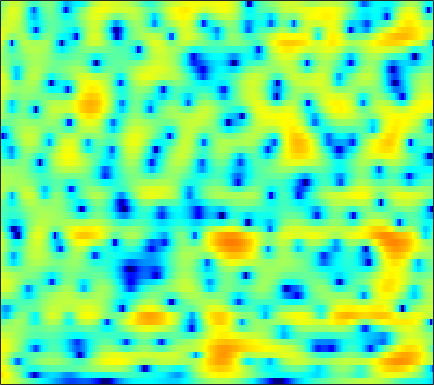

Data behind this chart, as committed beside it:
5.4169, 5.1848, 4.8204, 4.3963, 4.039, 3.5133, 2.9353, 2.468, 1.8019, 1.098, 0.3558, -0.21671, -0.98959, -1.7692, -2.3503, -3.1168, -3.8759, -4.4369, -5.1662, -5.8868, -6.597, -7.1298, -7.8508, -8.6008
7.367, 6.896, 6.184, 5.377, 4.703, 3.703, 2.572, 1.623, 0.2081, -1.432, -3.358, -5.065, -7.83, -11.49, -15.26, -21.67, -19.38, -15.58, -12.3, -10.27, -8.963, -8.321, -7.81, -7.625
6.273, 5.652, 4.743, 3.755, 2.971, 1.892, 0.7969, -0.01409, -1.055, -2.025, -2.913, -3.514, -4.183, -4.672, -4.879, -4.905, -4.662, -4.358, -3.871, -3.365, -2.901, -2.605, -2.283, -2.063
4.954, 4.112, 2.674, 0.7807, -1.004, -4.054, -8.208, -12.08, -13.79, -9.956, -6.832, -5.189, -3.601, -2.451, -1.79, -1.06, -0.4542, -0.05643, 0.3945, 0.7717, 1.057, 1.217, 1.355, 1.407
5.022, 4.521, 3.635, 2.539, 1.615, 0.3429, -0.8262, -1.512, -2.097, -2.342, -2.366, -2.321, -2.242, -2.176, -2.124, -2.021, -1.837, -1.637, -1.302, -0.9344, -0.57, -0.335, -0.1098, -0.00584
6.038, 5.723, 5.203, 4.576, 4.045, 3.269, 2.409, 1.72, 0.7192, -0.4057, -1.719, -2.881, -4.745, -7.17, -9.509, -13.41, -15.34, -13.1, -9.525, -6.888, -5.022, -4.014, -3.087, -2.562
5.37, 5.127, 4.737, 4.27, 3.872, 3.272, 2.587, 2.016, 1.168, 0.2131, -0.8703, -1.761, -3.029, -4.328, -5.251, -6.214, -6.609, -6.478, -5.859, -5.045, -4.27, -3.777, -3.277, -2.991
3.582, 3.45, 3.239, 2.984, 2.759, 2.417, 2.019, 1.683, 1.192, 0.6646, 0.1046, -0.3232, -0.8829, -1.383, -1.699, -2.015, -2.223, -2.294, -2.306, -2.224, -2.116, -2.046, -2.018, -2.031
1.438, 1.519, 1.615, 1.676, 1.689, 1.656, 1.55, 1.418, 1.165, 0.832, 0.4271, 0.08631, -0.4024, -0.861, -1.155, -1.43, -1.535, -1.498, -1.329, -1.076, -0.7955, -0.6117, -0.4397, -0.3961
-1.502, -1.023, -0.4508, 0.09133, 0.4775, 0.9409, 1.32, 1.496, 1.545, 1.337, 0.8403, 0.256, -0.8775, -2.429, -3.792, -5.419, -5.716, -4.754, -2.833, -1.008, 0.4409, 1.252, 2.006, 2.365
-7.428, -8.095, -8.994, -8.365, -6.732, -4.265, -2.256, -1.116, -0.1134, 0.3266, 0.2801, -0.06707, -0.981, -2.45, -3.92, -5.924, -6.253, -4.856, -2.268, -0.01028, 1.692, 2.632, 3.526, 4.025
-8.179, -9.436, -11.02, -10.94, -9.502, -7.112, -5.098, -3.946, -2.801, -2.054, -1.656, -1.524, -1.461, -1.467, -1.455, -1.341, -1.04, -0.6607, -0.02898, 0.7142, 1.464, 1.965, 2.505, 2.891
-2.645, -2.83, -3.018, -3.072, -3.021, -2.893, -2.734, -2.652, -2.627, -2.663, -2.728, -2.784, -2.791, -2.664, -2.456, -2.035, -1.499, -1.039, -0.4016, 0.2231, 0.7995, 1.216, 1.707, 2.11
1.598, 1.519, 1.337, 1.058, 0.7769, 0.2867, -0.3772, -1.002, -2.072, -3.444, -5.049, -6.301, -7.585, -7.626, -6.809, -5.242, -3.696, -2.704, -1.598, -0.7307, -0.06685, 0.3396, 0.8115, 1.229
4.242, 4.216, 4.043, 3.694, 3.317, 2.641, 1.718, 0.8356, -0.6657, -2.7, -5.45, -8.16, -12.34, -12.51, -9.711, -6.55, -4.443, -3.388, -2.517, -2.068, -1.953, -2.026, -2.157, -2.103
4.445, 4.456, 4.332, 4.062, 3.766, 3.251, 2.609, 2.046, 1.212, 0.2922, -0.6556, -1.29, -1.936, -2.286, -2.365, -2.311, -2.287, -2.379, -2.785, -3.684, -5.179, -6.907, -10.56, -16.48
3.393, 3.318, 3.108, 2.823, 2.568, 2.201, 1.83, 1.554, 1.211, 0.9103, 0.6279, 0.4362, 0.2177, 0.01537, -0.1475, -0.3986, -0.7375, -1.077, -1.696, -2.562, -3.7, -4.664, -5.99, -6.894
2.261, 1.859, 1.223, 0.5353, 0.05125, -0.4573, -0.7245, -0.7561, -0.6293, -0.3407, 0.001118, 0.2433, 0.5071, 0.7036, 0.7884, 0.7998, 0.6977, 0.5373, 0.2456, -0.1223, -0.5747, -0.9089, -1.291, -1.539
1.639, 0.6263, -1.063, -3.193, -5.015, -7.285, -7.901, -6.848, -4.748, -2.856, -1.322, -0.4005, 0.5611, 1.252, 1.63, 1.958, 2.109, 2.11, 1.986, 1.753, 1.435, 1.144, 0.7454, 0.3707
2.254, 0.9984, -1.083, -3.765, -6.264, -9.914, -10.86, -8.841, -5.747, -3.232, -1.343, -0.2212, 0.9882, 1.891, 2.394, 2.851, 3.08, 3.121, 2.961, 2.593, 2.065, 1.542, 0.7122, -0.2325
3.361, 2.319, 0.8336, -0.6567, -1.674, -2.729, -3.258, -3.232, -2.74, -1.882, -0.8032, 0.02784, 1.081, 2.005, 2.553, 3.076, 3.316, 3.311, 3.057, 2.465, 1.557, 0.6792, -0.8243, -2.714
3.882, 2.698, 0.9864, -0.8256, -2.187, -3.846, -5.143, -5.636, -5.425, -4.362, -2.706, -1.344, 0.3297, 1.751, 2.61, 3.436, 3.868, 3.906, 3.606, 2.866, 1.611, 0.3758, -1.692, -4.175
3.086, 1.506, -1.079, -4.211, -6.929, -10.93, -15.7, -20.99, -25.64, -13.7, -7.555, -4.347, -1.098, 1.262, 2.581, 3.826, 4.568, 4.791, 4.619, 3.979, 2.743, 1.357, -1.227, -5.179
0.06414, -1.58, -4.416, -8.223, -12.11, -20.08, -27.25, -20.58, -15.41, -11.19, -7.464, -4.98, -2.261, -0.1113, 1.155, 2.416, 3.228, 3.589, 3.732, 3.493, 2.947, 2.334, 1.333, 0.2536
-1.792, -2.706, -4.136, -5.704, -6.854, -8.025, -8.549, -8.293, -7.433, -6.071, -4.517, -3.339, -1.854, -0.5535, 0.2901, 1.204, 1.869, 2.212, 2.498, 2.552, 2.465, 2.313, 2.047, 1.77
-2.155, -2.513, -3.062, -3.602, -3.941, -4.219, -4.25, -4.106, -3.64, -3.005, -2.224, -1.613, -0.8044, -0.05343, 0.4416, 0.9983, 1.437, 1.672, 1.87, 1.979, 1.988, 1.953, 1.855, 1.732
-1.79, -2.092, -2.572, -3.05, -3.311, -3.46, -3.269, -2.952, -2.328, -1.583, -0.8389, -0.3057, 0.3123, 0.8158, 1.103, 1.369, 1.506, 1.55, 1.534, 1.494, 1.433, 1.394, 1.349, 1.284
-0.3863, -1.146, -2.559, -4.339, -5.691, -6.606, -5.72, -4.284, -2.353, -0.7131, 0.5444, 1.248, 1.907, 2.251, 2.327, 2.2, 1.838, 1.46, 0.9076, 0.3819, 0.08899, 0.05385, 0.2298, 0.5131
2.287, 1.274, -0.7291, -3.766, -7.016, -11.08, -7.396, -4.066, -0.9005, 1.168, 2.531, 3.184, 3.648, 3.68, 3.43, 2.704, 1.494, 0.1948, -2.117, -5.089, -7.132, -6.411, -3.926, -1.756
3.114, 2.61, 1.821, 1.001, 0.4953, 0.1652, 0.3262, 0.7223, 1.375, 2.016, 2.479, 2.676, 2.678, 2.381, 1.933, 1, -0.3655, -1.764, -4.162, -7.195, -9.249, -8.486, -5.913, -3.727
2.656, 2.468, 2.193, 1.921, 1.744, 1.59, 1.508, 1.504, 1.522, 1.527, 1.461, 1.341, 1.069, 0.645, 0.2249, -0.4586, -1.252, -1.879, -2.689, -3.285, -3.569, -3.519, -3.185, -2.67
2.134, 2.053, 1.914, 1.773, 1.673, 1.542, 1.431, 1.333, 1.206, 1.019, 0.765, 0.5059, 0.0752, -0.4651, -0.9202, -1.558, -2.176, -2.553, -2.912, -3.008, -2.879, -2.638, -2.189, -1.671
1.407, 1.323, 1.175, 1.036, 0.9469, 0.8518, 0.8177, 0.7838, 0.7361, 0.6102, 0.3679, 0.06948, -0.5105, -1.326, -2.087, -3.262, -4.515, -5.296, -5.786, -5.425, -4.389, -3.433, -2.145, -0.9864
-0.1646, -0.4074, -0.8359, -1.279, -1.528, -1.598, -1.358, -1.016, -0.5315, -0.1379, 0.01388, -0.08392, -0.5611, -1.509, -2.613, -4.803, -8.293, -12.74, -26.21, -13.37, -7.395, -4.704, -2.139, -0.2514
-2.905, -3.615, -5.122, -7.388, -9.369, -10.51, -8.266, -5.94, -3.414, -1.668, -0.5954, -0.1629, -0.04582, -0.4192, -1.016, -2.193, -3.603, -4.649, -5.335, -4.917, -3.628, -2.484, -1.012, 0.3738
-4.55, -5.31, -6.809, -8.91, -10.84, -11.77, -9.063, -6.443, -3.548, -1.475, -0.05015, 0.6452, 1.162, 1.267, 1.132, 0.7137, 0.09478, -0.434, -1.091, -1.67, -2.042, -2.145, -1.893, -1.14
-5.859, -6.367, -6.522, -6.125, -5.543, -4.476, -3.144, -2.007, -0.5733, 0.7153, 1.731, 2.291, 2.756, 2.91, 2.829, 2.47, 1.791, 1.095, -0.2147, -2.002, -4.615, -7.342, -11.16, -9.182
-13.95, -18.99, -13.63, -8.501, -5.945, -3.511, -1.629, -0.5195, 0.7357, 1.725, 2.467, 2.875, 3.21, 3.311, 3.219, 2.882, 2.297, 1.67, 0.5056, -1.038, -3.033, -4.713, -6.347, -5.785
-6.494, -7.223, -6.698, -5.126, -3.819, -2.24, -0.9405, -0.118, 0.7732, 1.459, 1.957, 2.204, 2.392, 2.42, 2.353, 2.147, 1.838, 1.526, 1.061, 0.5235, -0.008642, -0.3421, -0.6201, -0.6569
-0.6019, -0.9849, -1.24, -1.212, -1.044, -0.6886, -0.2732, 0.08133, 0.4914, 0.8131, 1.012, 1.048, 0.981, 0.7943, 0.6312, 0.4201, 0.3002, 0.2741, 0.3976, 0.5599, 0.7384, 0.8678, 0.9672, 0.9914
1.882, 1.218, 0.3379, -0.4244, -0.8464, -1.146, -1.06, -0.8407, -0.484, -0.2198, -0.2072, -0.3969, -0.9648, -1.865, -2.696, -3.658, -3.934, -3.44, -2.248, -0.9033, 0.2655, 0.9576, 1.643, 2.056
2.651, 1.389, -0.7417, -3.465, -5.68, -7.344, -6.024, -4.384, -2.574, -1.493, -1.127, -1.303, -2.231, -4.153, -6.613, -12.76, -28.22, -12.3, -5.856, -2.421, -0.2536, 0.8838, 1.969, 2.672
3.062, 1.733, -0.6127, -3.817, -6.796, -9.409, -7.175, -4.872, -2.677, -1.343, -0.6948, -0.6099, -0.9458, -1.71, -2.457, -3.388, -3.673, -3.25, -2.155, -0.9371, 0.1346, 0.7771, 1.417, 1.869
3.783, 3.053, 1.928, 0.7923, 0.05861, -0.5612, -0.6983, -0.583, -0.2199, 0.1483, 0.4081, 0.4982, 0.4789, 0.3224, 0.15, -0.1058, -0.2913, -0.3829, -0.4927, -0.572, -0.6686, -0.7605, -0.8837, -0.988
4.411, 3.942, 3.233, 2.492, 1.97, 1.387, 0.9744, 0.8033, 0.7463, 0.8197, 0.9552, 1.068, 1.168, 1.169, 1.087, 0.8566, 0.4516, 0.0149, -0.736, -1.724, -2.965, -3.997, -5.279, -6.1
5.043, 4.521, 3.671, 2.672, 1.865, 0.7983, -0.07409, -0.4388, -0.5122, -0.1252, 0.4974, 0.9752, 1.508, 1.845, 1.936, 1.816, 1.369, 0.7956, -0.3261, -2.019, -4.526, -7.269, -13.28, -26.24
4.908, 4.25, 3.05, 1.412, -0.177, -2.951, -6.567, -8.986, -7.955, -4.509, -1.775, -0.284, 1.143, 2.053, 2.453, 2.641, 2.474, 2.116, 1.306, 0.1136, -1.444, -2.784, -4.545, -5.564
3.098, 2.516, 1.425, -0.07932, -1.532, -3.961, -6.804, -8.388, -7.728, -5.085, -2.656, -1.213, 0.2282, 1.224, 1.72, 2.095, 2.182, 2.078, 1.727, 1.205, 0.575, 0.08448, -0.5098, -0.9221
1.488, 1.12, 0.4502, -0.3588, -1.013, -1.833, -2.419, -2.619, -2.486, -1.922, -1.133, -0.5136, 0.2445, 0.871, 1.223, 1.536, 1.663, 1.654, 1.501, 1.234, 0.8815, 0.5785, 0.1617, -0.2344
1.107, 0.7142, 0.05764, -0.6312, -1.087, -1.486, -1.6, -1.503, -1.13, -0.6115, -0.03884, 0.3822, 0.8961, 1.308, 1.543, 1.748, 1.828, 1.796, 1.668, 1.423, 1.054, 0.7072, 0.1648, -0.4615
1.993, 1.143, -0.3268, -2.053, -3.244, -4.04, -3.524, -2.571, -1.2, -0.03472, 0.8667, 1.38, 1.871, 2.167, 2.301, 2.38, 2.385, 2.34, 2.212, 1.962, 1.56, 1.131, 0.3542, -0.6984
4.055, 2.802, 0.3729, -3.523, -8.48, -20.39, -7.873, -3.816, -0.7835, 0.9498, 1.928, 2.293, 2.416, 2.276, 2.068, 1.798, 1.644, 1.661, 1.748, 1.827, 1.756, 1.511, 0.8232, -0.3764
5.229, 4.506, 3.297, 1.933, 1.021, 0.3223, 0.4211, 0.8303, 1.405, 1.725, 1.614, 1.215, 0.237, -1.26, -2.692, -4.643, -5.516, -4.912, -3.238, -1.655, -0.5996, -0.177, -0.1023, -0.5664
4.39, 4.278, 4.036, 3.725, 3.463, 3.119, 2.788, 2.524, 2.069, 1.405, 0.4053, -0.6068, -2.408, -4.949, -7.617, -12.82, -17.4, -13.03, -8.128, -5.131, -3.262, -2.358, -1.651, -1.415
2.633, 3.098, 3.554, 3.809, 3.863, 3.764, 3.458, 3.08, 2.357, 1.355, 0.07758, -1.061, -2.786, -4.597, -5.853, -7.065, -7.426, -7.049, -5.936, -4.603, -3.364, -2.624, -1.95, -1.61
0.7438, 1.918, 3.074, 3.825, 4.16, 4.314, 4.141, 3.791, 3.025, 1.905, 0.3926, -1.031, -3.331, -6.054, -8.079, -9.735, -8.97, -7.545, -5.509, -3.802, -2.509, -1.81, -1.234, -1.071
-0.2692, 1.15, 2.589, 3.59, 4.082, 4.414, 4.395, 4.152, 3.518, 2.496, 1.028, -0.4267, -2.985, -6.582, -10.32, -15, -11.17, -7.787, -4.73, -2.721, -1.415, -0.8011, -0.4007, -0.4752
-0.9981, 0.09904, 1.347, 2.319, 2.844, 3.284, 3.426, 3.343, 2.977, 2.323, 1.411, 0.5808, -0.6664, -1.923, -2.705, -3.295, -3.192, -2.794, -2.006, -1.214, -0.5892, -0.2866, -0.1529, -0.3434
